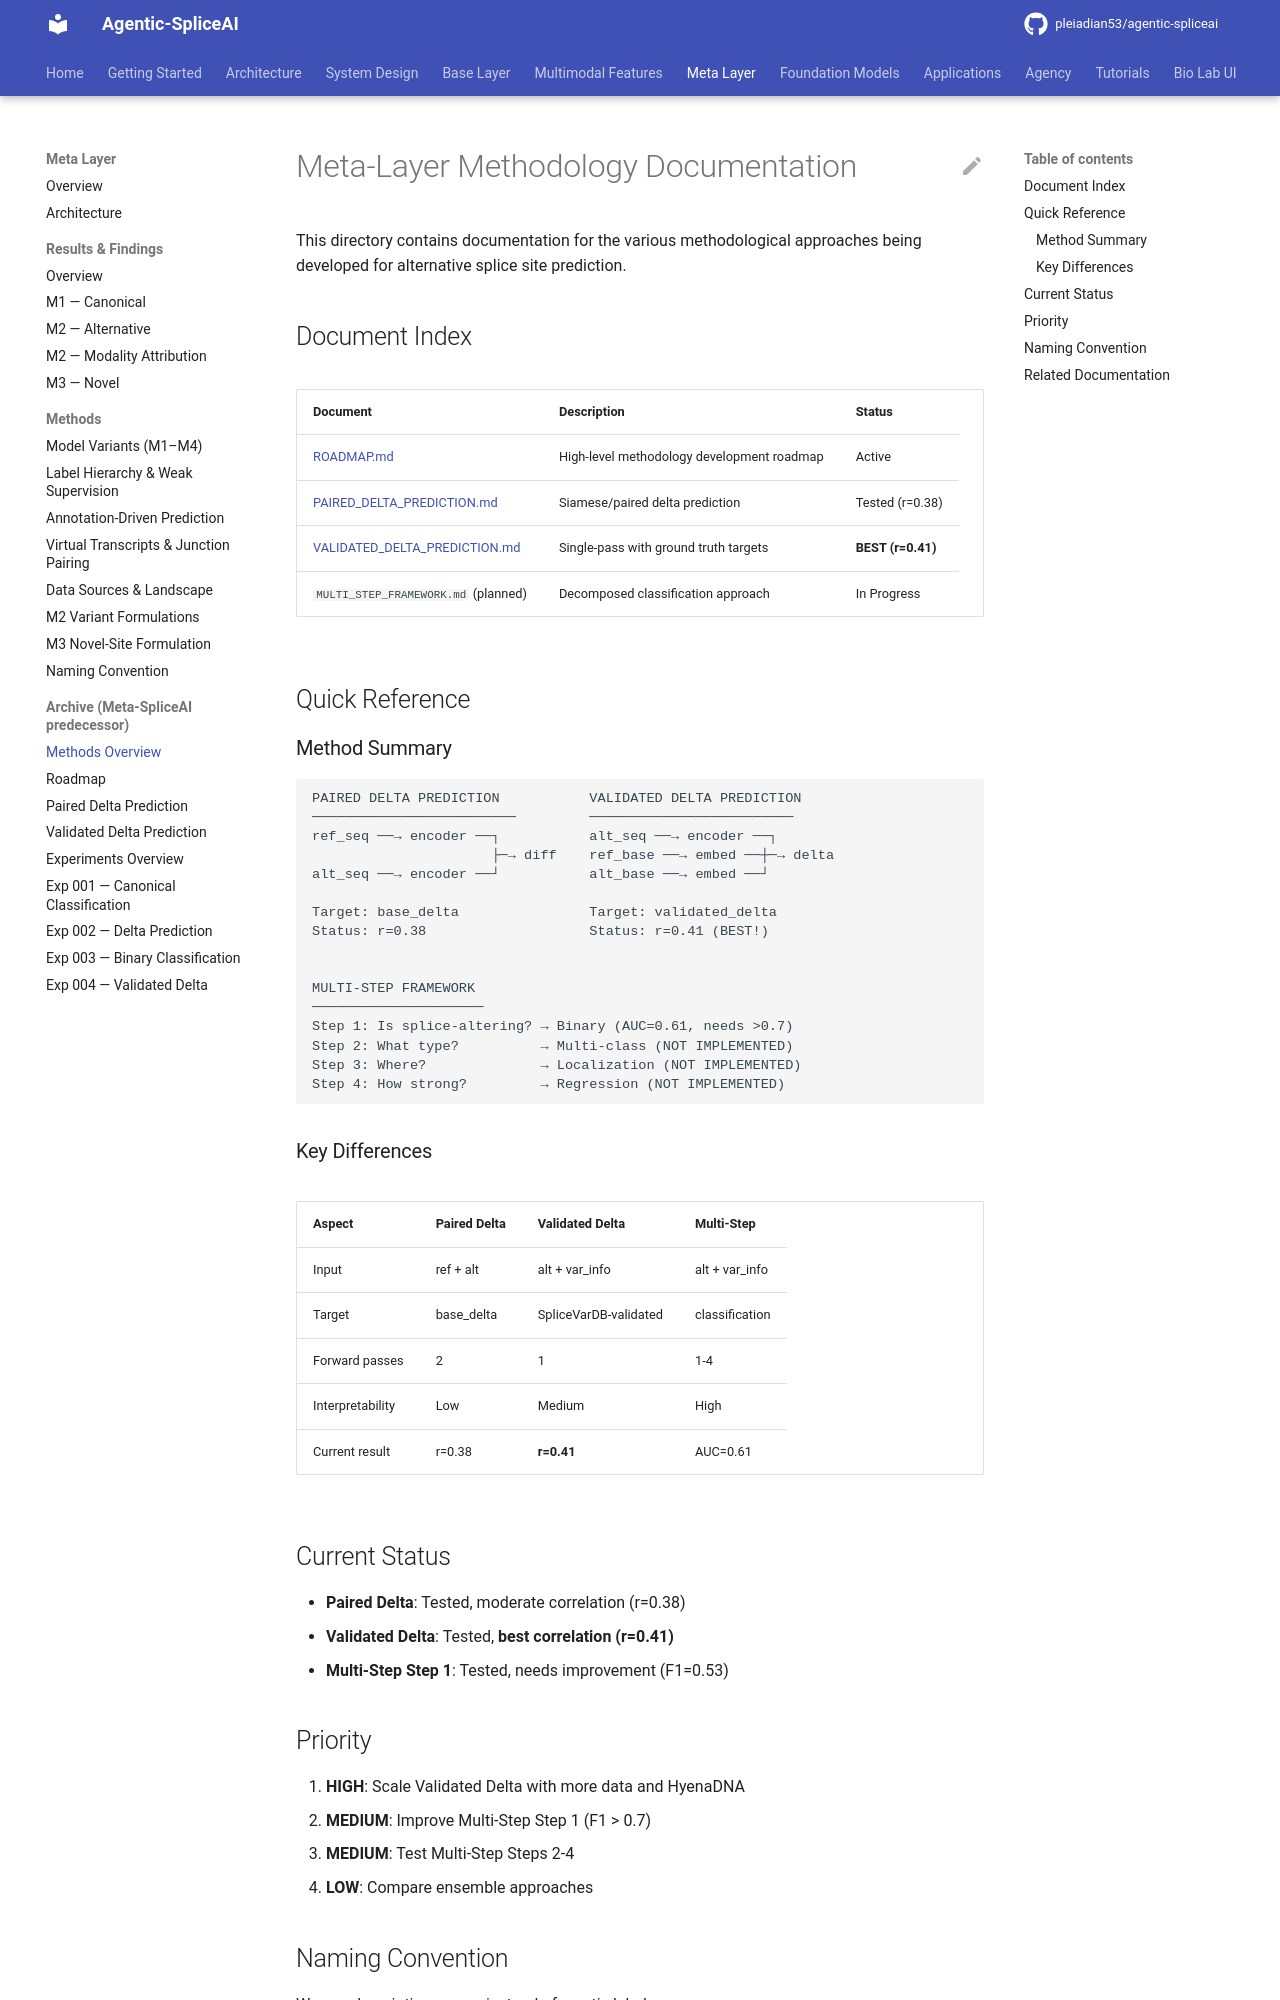

repository: pleiadian53/agentic-spliceai · page: meta_layer/meta-spliceai-archive/methods/index.html · generator: mkdocs

# Meta-Layer Methodology Documentation

This directory contains documentation for the various methodological approaches being developed for alternative splice site prediction.

## Document Index

| Document | Description | Status |
|----------|-------------|--------|
| [ROADMAP.md](ROADMAP.md) | High-level methodology development roadmap | Active |
| [PAIRED_DELTA_PREDICTION.md](PAIRED_DELTA_PREDICTION.md) | Siamese/paired delta prediction | Tested (r=0.38) |
| [VALIDATED_DELTA_PREDICTION.md](VALIDATED_DELTA_PREDICTION.md) | Single-pass with ground truth targets | **BEST (r=0.41)** |
| `MULTI_STEP_FRAMEWORK.md` (planned) | Decomposed classification approach | In Progress |

## Quick Reference

### Method Summary

```
PAIRED DELTA PREDICTION           VALIDATED DELTA PREDICTION
─────────────────────────         ─────────────────────────
ref_seq ──→ encoder ──┐           alt_seq ──→ encoder ──┐
                      ├─→ diff    ref_base ──→ embed ──┼─→ delta
alt_seq ──→ encoder ──┘           alt_base ──→ embed ──┘

Target: base_delta                Target: validated_delta
Status: r=0.38                    Status: r=0.41 (BEST!)


MULTI-STEP FRAMEWORK
─────────────────────
Step 1: Is splice-altering? → Binary (AUC=0.61, needs >0.7)
Step 2: What type?          → Multi-class (NOT IMPLEMENTED)
Step 3: Where?              → Localization (NOT IMPLEMENTED)
Step 4: How strong?         → Regression (NOT IMPLEMENTED)
```

### Key Differences

| Aspect | Paired Delta | Validated Delta | Multi-Step |
|--------|--------------|-----------------|------------|
| Input | ref + alt | alt + var_info | alt + var_info |
| Target | base_delta | SpliceVarDB-validated | classification |
| Forward passes | 2 | 1 | 1-4 |
| Interpretability | Low | Medium | High |
| Current result | r=0.38 | **r=0.41** | AUC=0.61 |

## Current Status

- **Paired Delta**: Tested, moderate correlation (r=0.38)
- **Validated Delta**: Tested, **best correlation (r=0.41)**
- **Multi-Step Step 1**: Tested, needs improvement (F1=0.53)
